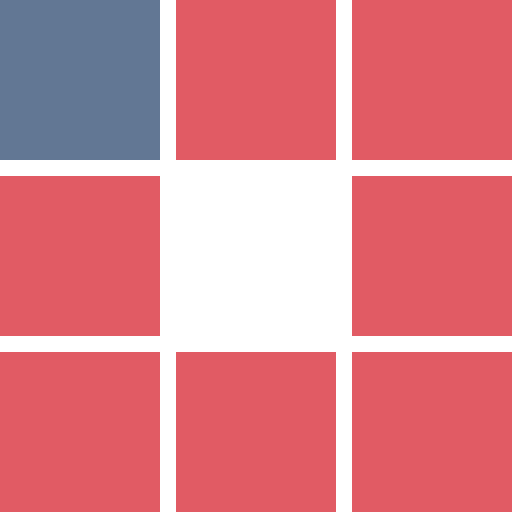
t = 0.00 s
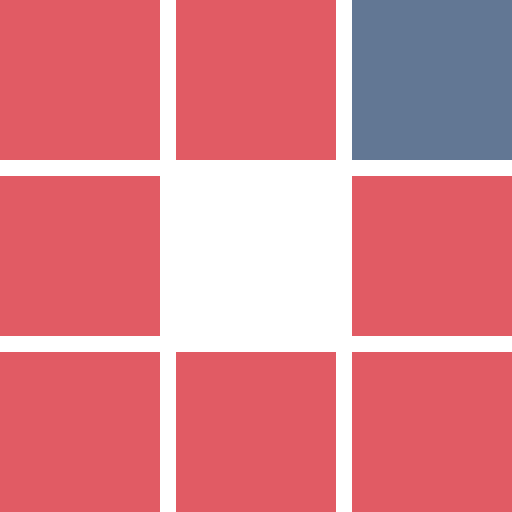
t = 0.31 s
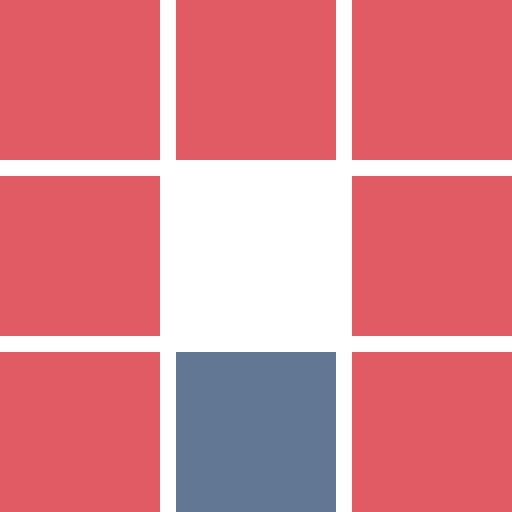
t = 0.62 s
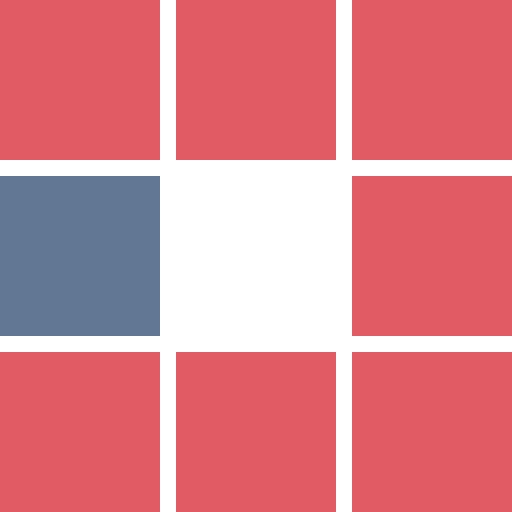
t = 0.93 s
t = 1.24 s: frame unchanged from t = 0.31 s, image omitted
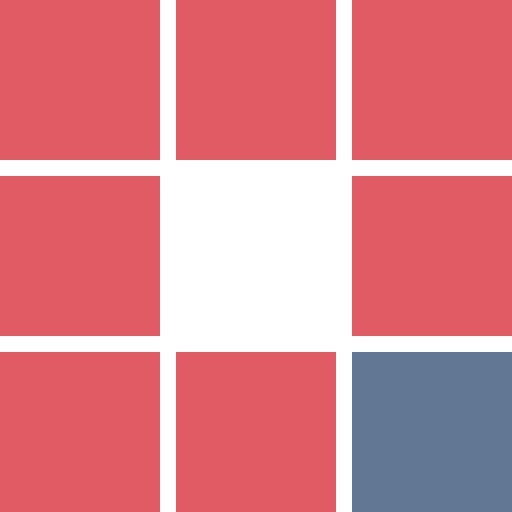
t = 1.52 s

The animated SVG that drew these frames (rendered in a browser with its animation timeline set to each time). Animation: 8 SMIL elements (animate=8); one cycle of 1.86 s, repeats indefinitely.

<?xml version="1.0" encoding="utf-8"?>
<svg xmlns="http://www.w3.org/2000/svg" xmlns:xlink="http://www.w3.org/1999/xlink" style="" width="32px" height="32px" viewBox="0 0 32 32" preserveAspectRatio="xMidYMid">
<rect x="0" y="0" width="10" height="10" fill="#e15b64">
  <animate attributeName="fill" values="#627794;#e15b64;#e15b64" keyTimes="0;0.125;1" dur="0.9900990099009901s" repeatCount="indefinite" begin="0s" calcMode="discrete"></animate>
</rect><rect x="11" y="0" width="10" height="10" fill="#e15b64">
  <animate attributeName="fill" values="#627794;#e15b64;#e15b64" keyTimes="0;0.125;1" dur="0.9900990099009901s" repeatCount="indefinite" begin="0.12376237623762376s" calcMode="discrete"></animate>
</rect><rect x="22" y="0" width="10" height="10" fill="#e15b64">
  <animate attributeName="fill" values="#627794;#e15b64;#e15b64" keyTimes="0;0.125;1" dur="0.9900990099009901s" repeatCount="indefinite" begin="0.24752475247524752s" calcMode="discrete"></animate>
</rect><rect x="0" y="11" width="10" height="10" fill="#e15b64">
  <animate attributeName="fill" values="#627794;#e15b64;#e15b64" keyTimes="0;0.125;1" dur="0.9900990099009901s" repeatCount="indefinite" begin="0.8663366336633663s" calcMode="discrete"></animate>
</rect><rect x="22" y="11" width="10" height="10" fill="#e15b64">
  <animate attributeName="fill" values="#627794;#e15b64;#e15b64" keyTimes="0;0.125;1" dur="0.9900990099009901s" repeatCount="indefinite" begin="0.3712871287128713s" calcMode="discrete"></animate>
</rect><rect x="0" y="22" width="10" height="10" fill="#e15b64">
  <animate attributeName="fill" values="#627794;#e15b64;#e15b64" keyTimes="0;0.125;1" dur="0.9900990099009901s" repeatCount="indefinite" begin="0.7425742574257426s" calcMode="discrete"></animate>
</rect><rect x="11" y="22" width="10" height="10" fill="#e15b64">
  <animate attributeName="fill" values="#627794;#e15b64;#e15b64" keyTimes="0;0.125;1" dur="0.9900990099009901s" repeatCount="indefinite" begin="0.6188118811881188s" calcMode="discrete"></animate>
</rect><rect x="22" y="22" width="10" height="10" fill="#e15b64">
  <animate attributeName="fill" values="#627794;#e15b64;#e15b64" keyTimes="0;0.125;1" dur="0.9900990099009901s" repeatCount="indefinite" begin="0.49504950495049505s" calcMode="discrete"></animate>
</rect>
<!-- [ldio] generated by https://loading.io/ --></svg>
